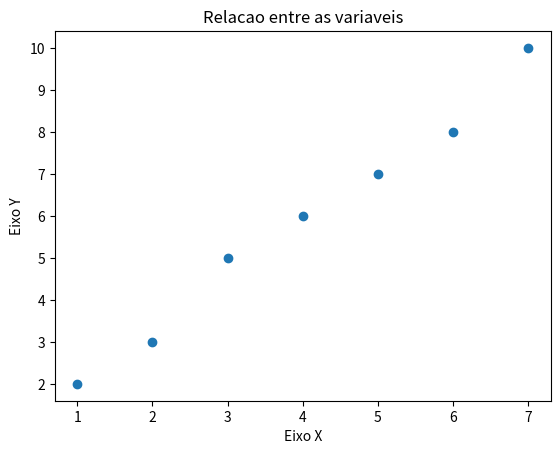

This figure's Python source:
#EXERCICIO 3 - MODULO 3 - GRAFICO DE DISPERSAO
#utilizando biblioteca matplotlib

#importo biblioteca instalada anteriormente (pip install matplotlib)
import matplotlib.pyplot as plt

#Crie um gráfico de dispersão (scatter plot) para representar a relação entre x e y.

x = [1, 2, 3, 4, 5, 6, 7]
y = [2, 3, 5, 6, 7, 8, 10]

#comando para criar o grafico:
plt.scatter(x, y)

#2. Adicione título ao gráfico e rótulos aos eixos
plt.title('Relacao entre as variaveis')
plt.xlabel('Eixo X')
plt.ylabel('Eixo Y')

#3.Exiba o gráfico.
plt.show()


